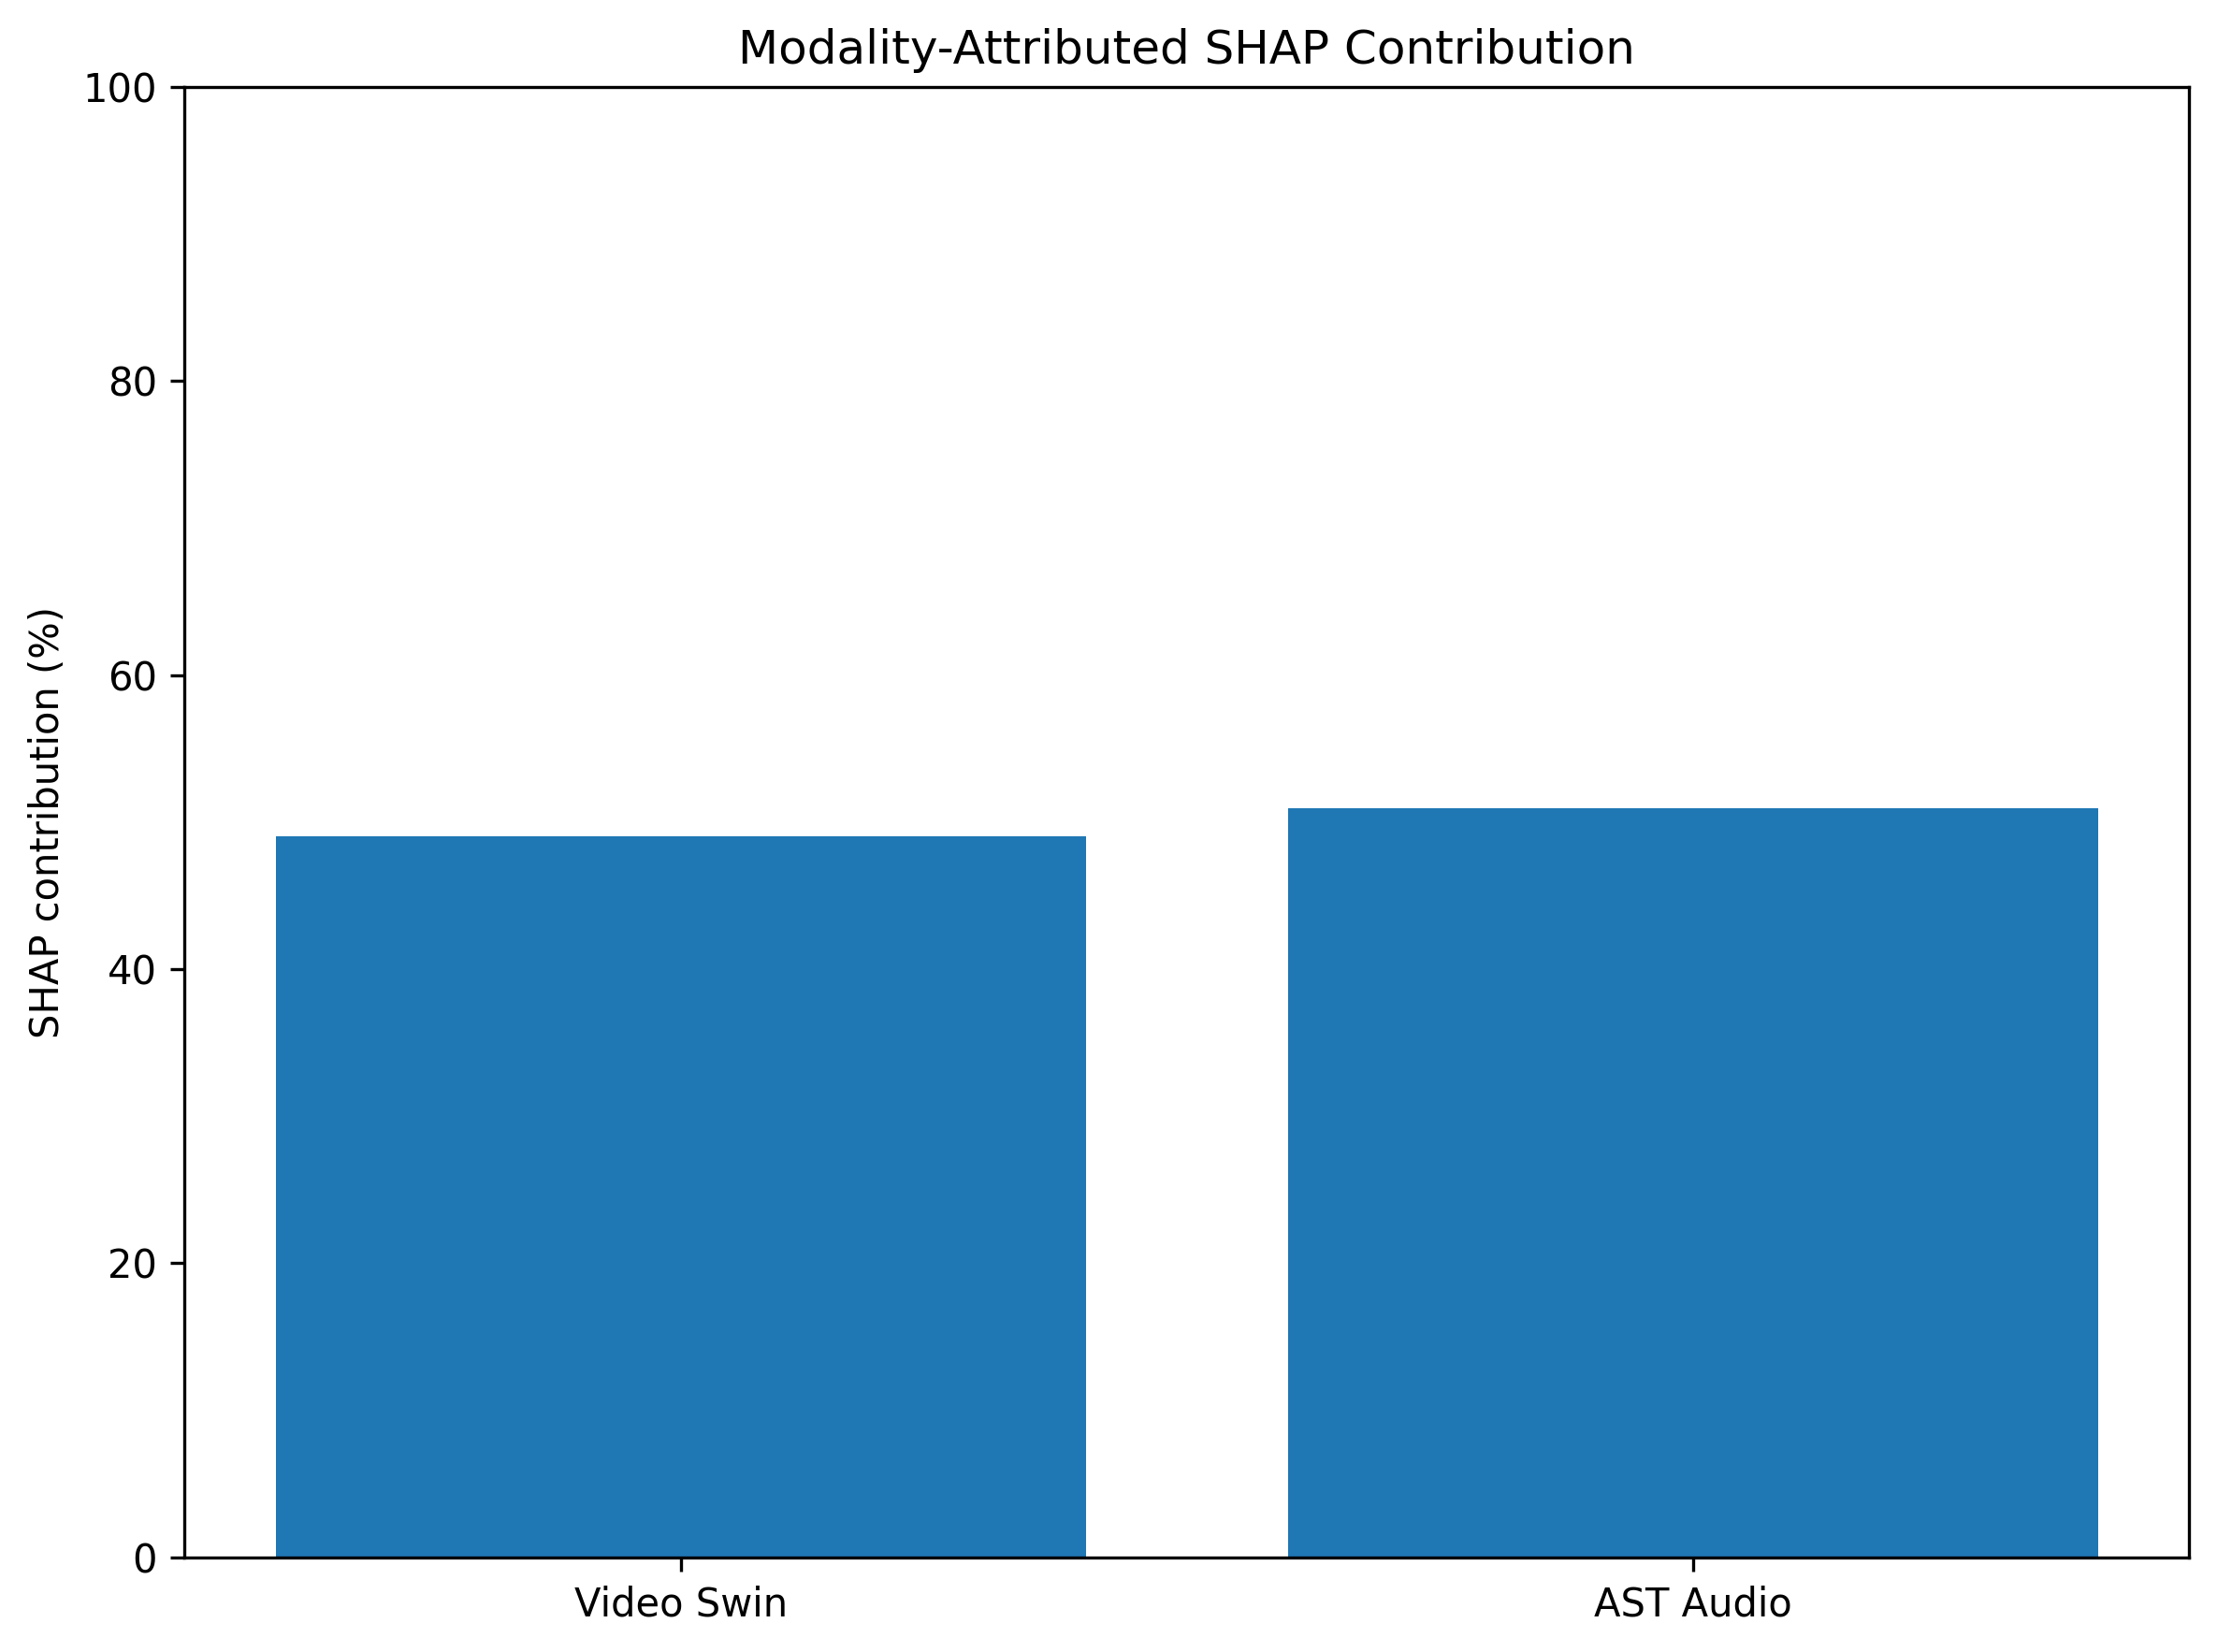

The file beside this chart, header and first rows:
sample_name, sample_index, true_label, video_abs_shap, audio_abs_shap, video_percentage, audio_percentage
Sample_00, 0, 1, 0.004294, 0.004249, 50.26, 49.74
Sample_01, 1, 1, 0.004232, 0.004237, 49.97, 50.03
Sample_02, 2, 0, 0.003695, 0.003876, 48.8, 51.2
Sample_03, 3, 0, 0.004206, 0.004317, 49.35, 50.65
Sample_04, 4, 1, 0.004307, 0.004327, 49.88, 50.12
Sample_05, 5, 1, 0.003861, 0.004022, 48.98, 51.02
Sample_06, 6, 1, 0.004231, 0.004382, 49.13, 50.87
Sample_07, 7, 1, 0.00394, 0.004406, 47.21, 52.79
Sample_08, 8, 0, 0.00414, 0.004369, 48.65, 51.35
Sample_09, 9, 0, 0.004219, 0.003684, 53.39, 46.61
Sample_10, 10, 0, 0.00385, 0.004364, 46.87, 53.13
Sample_11, 11, 1, 0.004208, 0.004364, 49.09, 50.91
Sample_12, 12, 0, 0.003582, 0.004406, 44.84, 55.16
Sample_13, 13, 1, 0.004197, 0.004174, 50.14, 49.86
Sample_14, 14, 1, 0.004239, 0.004364, 49.27, 50.73
Sample_15, 15, 0, 0.003916, 0.004472, 46.69, 53.31
Sample_16, 16, 0, 0.00414, 0.004316, 48.96, 51.04
Sample_17, 17, 1, 0.00446, 0.004287, 50.99, 49.01
